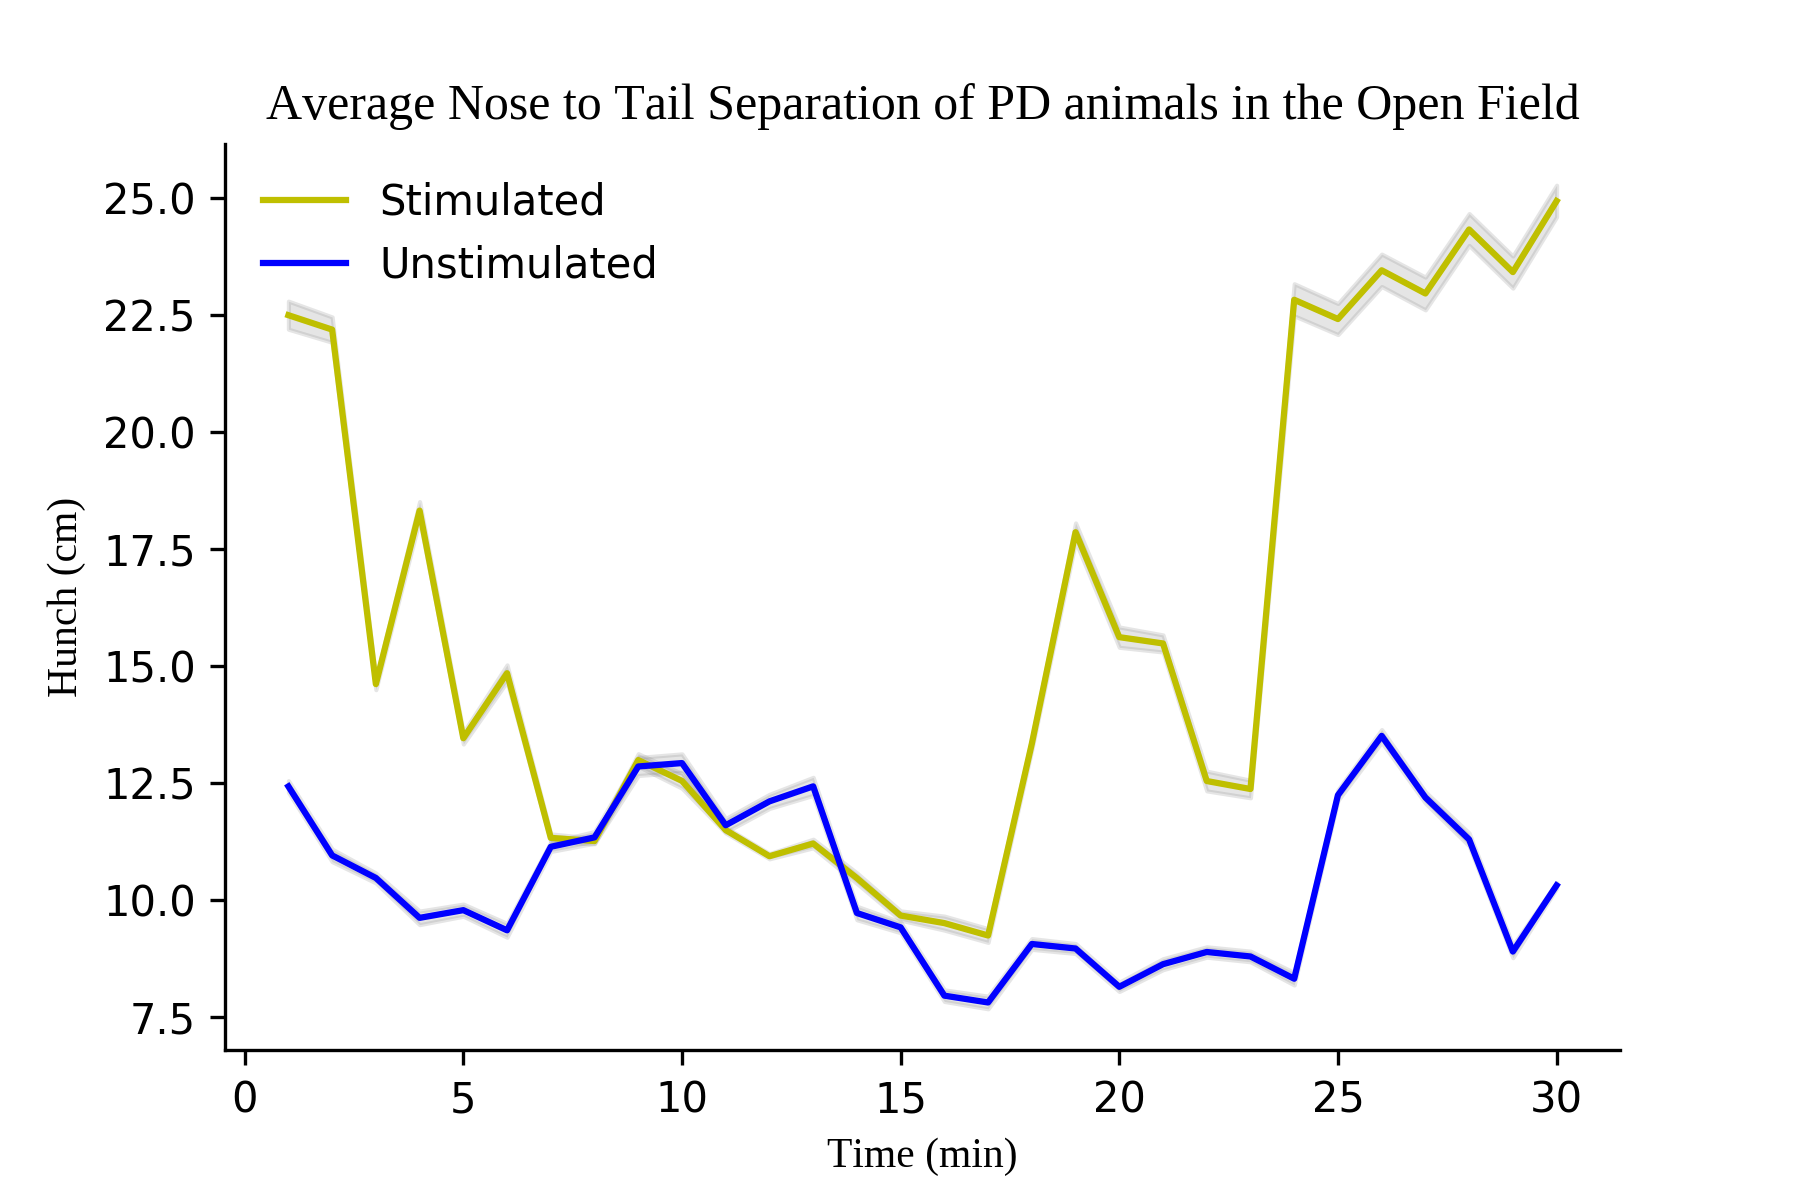

Source data for this figure (header and first rows):
, Stimulated, Time (min), Unstimulated, Stimulated std, Unstimulated std
0, 22.49, 1, 12.42, 0.3004, 0.1238
1, 22.18, 2, 10.94, 0.2711, 0.1342
2, 14.61, 3, 10.46, 0.1192, 0.1056
3, 18.32, 4, 9.61, 0.1925, 0.1456
4, 13.45, 5, 9.775, 0.1242, 0.13
5, 14.84, 6, 9.344, 0.1781, 0.1473
6, 11.32, 7, 11.13, 0.08529, 0.1001
7, 11.25, 8, 11.33, 0.05913, 0.1249
8, 12.98, 9, 12.85, 0.1356, 0.193
9, 12.54, 10, 12.92, 0.1566, 0.1965
10, 11.49, 11, 11.59, 0.06162, 0.1439
11, 10.93, 12, 12.1, 0.05609, 0.1507
12, 11.2, 13, 12.42, 0.09216, 0.1929
13, 10.46, 14, 9.713, 0.1123, 0.1448
14, 9.659, 15, 9.406, 0.0995, 0.1139
15, 9.497, 16, 7.947, 0.1499, 0.124
16, 9.232, 17, 7.801, 0.1468, 0.1353
17, 13.33, 18, 9.051, 0.1265, 0.1152
18, 17.85, 19, 8.955, 0.1978, 0.1066
19, 15.61, 20, 8.136, 0.2172, 0.09994
20, 15.48, 21, 8.619, 0.1825, 0.1174
21, 12.53, 22, 8.88, 0.2112, 0.1113
22, 12.36, 23, 8.784, 0.1882, 0.1139
23, 22.82, 24, 8.308, 0.3431, 0.1333
24, 22.41, 25, 12.23, 0.3317, 0.1118
25, 23.45, 26, 13.5, 0.3464, 0.1354
26, 22.96, 27, 12.18, 0.3504, 0.1204
27, 24.33, 28, 11.29, 0.3402, 0.1373
28, 23.41, 29, 8.889, 0.3431, 0.1315
29, 24.93, 30, 10.3, 0.3388, 0.06112
